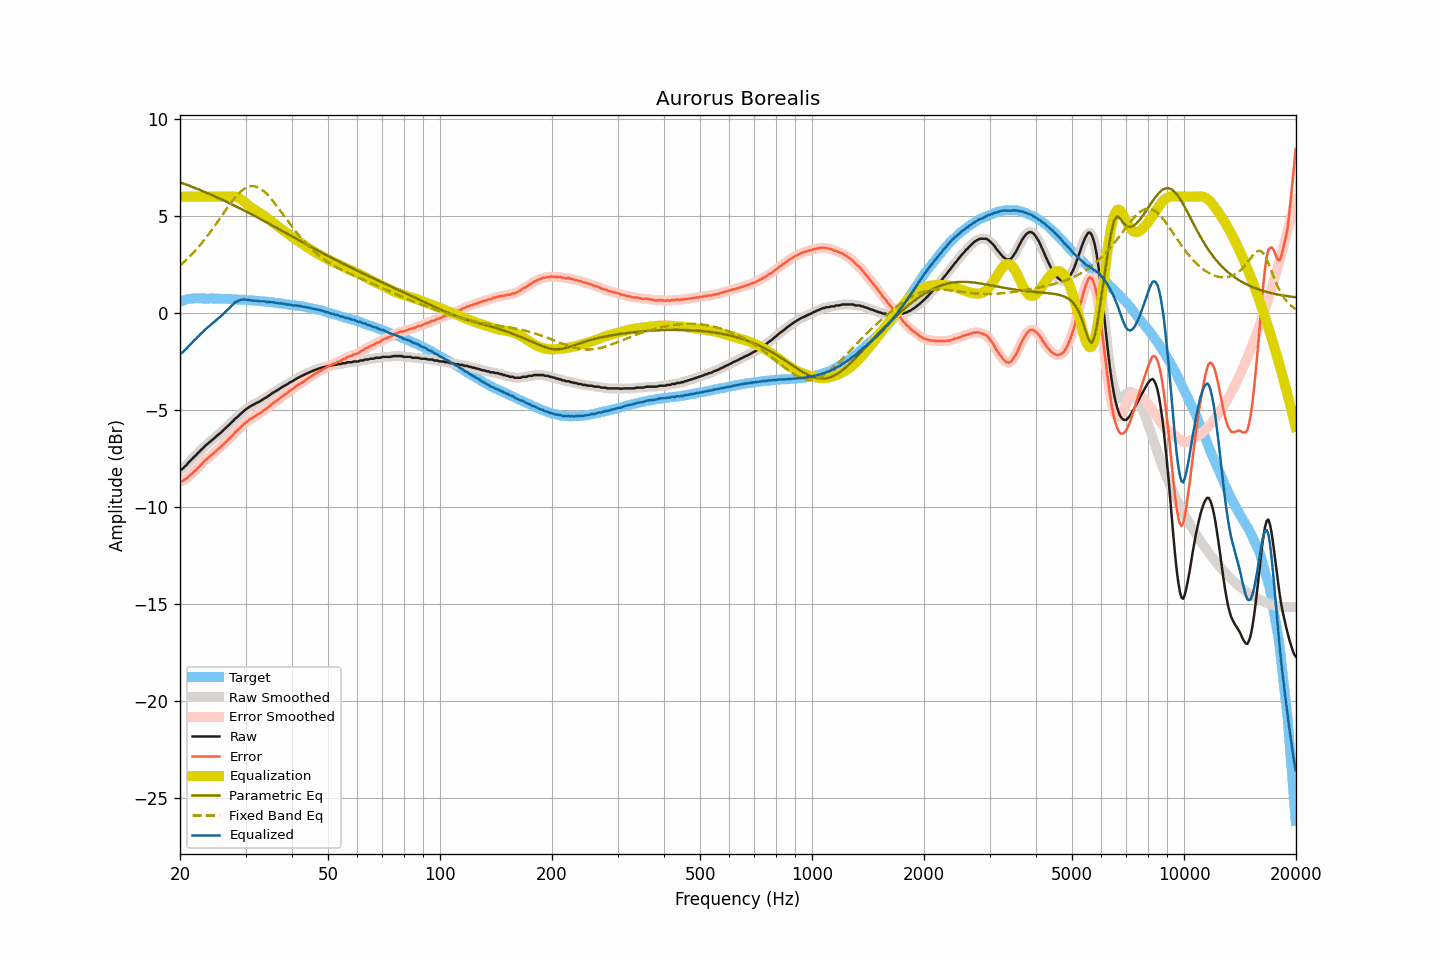

Values plotted in this chart, from the file beside it:
frequency, raw, smoothed, error, error_smoothed, equalization, parametric_eq, fixed_band_eq, equalized_raw, equalized_smoothed, target
20.00, -8.10, -8.10, -8.69, -8.69, 6.00, 6.74, 2.45, -2.10, -2.10, 0.59
20.20, -8.06, -8.05, -8.68, -8.67, 6.00, 6.71, 2.52, -2.06, -2.05, 0.62
20.40, -8.01, -7.99, -8.65, -8.64, 6.00, 6.68, 2.60, -2.01, -1.99, 0.65
20.61, -7.91, -7.92, -8.58, -8.59, 6.00, 6.65, 2.67, -1.91, -1.92, 0.67
20.81, -7.85, -7.84, -8.54, -8.53, 6.00, 6.62, 2.75, -1.85, -1.84, 0.70
21.02, -7.74, -7.74, -8.46, -8.46, 6.00, 6.59, 2.83, -1.74, -1.74, 0.73
21.23, -7.66, -7.66, -8.39, -8.40, 6.00, 6.56, 2.91, -1.66, -1.66, 0.74
21.44, -7.57, -7.57, -8.31, -8.31, 6.00, 6.53, 3.00, -1.57, -1.57, 0.74
21.66, -7.49, -7.49, -8.24, -8.24, 6.00, 6.49, 3.08, -1.49, -1.49, 0.75
21.87, -7.40, -7.40, -8.15, -8.16, 6.00, 6.46, 3.17, -1.40, -1.40, 0.75
22.09, -7.34, -7.32, -8.10, -8.09, 6.00, 6.43, 3.26, -1.34, -1.32, 0.76
22.31, -7.23, -7.24, -7.99, -8.00, 6.00, 6.39, 3.36, -1.23, -1.24, 0.76
22.54, -7.17, -7.16, -7.93, -7.92, 6.00, 6.36, 3.45, -1.17, -1.16, 0.76
22.76, -7.06, -7.07, -7.82, -7.83, 6.00, 6.33, 3.55, -1.06, -1.07, 0.76
22.99, -7.00, -6.99, -7.75, -7.74, 6.00, 6.29, 3.66, -1.00, -0.99, 0.75
23.22, -6.91, -6.91, -7.66, -7.66, 6.00, 6.26, 3.76, -0.91, -0.91, 0.75
23.45, -6.83, -6.83, -7.58, -7.58, 6.00, 6.22, 3.87, -0.83, -0.83, 0.75
23.69, -6.76, -6.76, -7.51, -7.50, 6.00, 6.19, 3.98, -0.76, -0.76, 0.75
23.92, -6.69, -6.69, -7.43, -7.44, 6.00, 6.15, 4.09, -0.69, -0.69, 0.75
24.16, -6.62, -6.62, -7.37, -7.37, 6.00, 6.12, 4.20, -0.62, -0.62, 0.76
24.40, -6.55, -6.55, -7.30, -7.30, 6.00, 6.08, 4.31, -0.55, -0.55, 0.76
24.65, -6.48, -6.48, -7.22, -7.23, 6.00, 6.04, 4.43, -0.48, -0.48, 0.74
24.89, -6.41, -6.40, -7.15, -7.15, 6.00, 6.01, 4.55, -0.41, -0.40, 0.74
25.14, -6.33, -6.33, -7.07, -7.07, 6.00, 5.97, 4.67, -0.33, -0.33, 0.74
25.39, -6.26, -6.26, -7.00, -7.00, 6.00, 5.93, 4.79, -0.26, -0.26, 0.74
25.65, -6.20, -6.19, -6.94, -6.93, 6.00, 5.89, 4.91, -0.20, -0.19, 0.74
25.91, -6.12, -6.12, -6.85, -6.85, 6.00, 5.85, 5.03, -0.12, -0.12, 0.73
26.16, -6.05, -6.04, -6.77, -6.77, 6.00, 5.81, 5.15, -0.05, -0.04, 0.73
26.43, -5.96, -5.96, -6.69, -6.69, 6.00, 5.78, 5.27, 0.04, 0.04, 0.73
26.69, -5.89, -5.89, -6.61, -6.61, 6.00, 5.74, 5.38, 0.11, 0.11, 0.73
26.96, -5.81, -5.81, -6.53, -6.53, 6.00, 5.70, 5.50, 0.19, 0.20, 0.72
27.23, -5.73, -5.73, -6.45, -6.45, 6.01, 5.66, 5.61, 0.28, 0.28, 0.72
27.50, -5.64, -5.64, -6.36, -6.36, 6.01, 5.62, 5.72, 0.38, 0.37, 0.72
27.77, -5.58, -5.56, -6.29, -6.27, 6.01, 5.58, 5.83, 0.44, 0.45, 0.71
28.05, -5.47, -5.48, -6.18, -6.19, 6.00, 5.54, 5.93, 0.54, 0.52, 0.71
28.33, -5.41, -5.41, -6.11, -6.11, 5.99, 5.49, 6.03, 0.58, 0.58, 0.70
28.62, -5.34, -5.33, -6.04, -6.03, 5.96, 5.45, 6.12, 0.62, 0.63, 0.70
28.90, -5.26, -5.26, -5.95, -5.95, 5.91, 5.41, 6.20, 0.66, 0.65, 0.69
29.19, -5.18, -5.18, -5.86, -5.87, 5.86, 5.37, 6.28, 0.68, 0.68, 0.68
29.48, -5.11, -5.10, -5.80, -5.79, 5.80, 5.33, 6.35, 0.69, 0.70, 0.69
29.78, -5.03, -5.03, -5.71, -5.71, 5.73, 5.29, 6.41, 0.70, 0.70, 0.68
30.08, -4.97, -4.97, -5.65, -5.64, 5.66, 5.24, 6.45, 0.69, 0.69, 0.68
30.38, -4.91, -4.91, -5.57, -5.57, 5.59, 5.20, 6.50, 0.68, 0.68, 0.67
30.68, -4.85, -4.85, -5.51, -5.51, 5.52, 5.16, 6.52, 0.67, 0.67, 0.66
30.99, -4.80, -4.80, -5.45, -5.46, 5.46, 5.11, 6.54, 0.66, 0.66, 0.65
31.30, -4.76, -4.75, -5.41, -5.40, 5.40, 5.07, 6.54, 0.65, 0.65, 0.65
31.61, -4.71, -4.71, -5.36, -5.35, 5.35, 5.03, 6.54, 0.64, 0.64, 0.65
31.93, -4.67, -4.67, -5.30, -5.30, 5.30, 4.98, 6.52, 0.63, 0.63, 0.64
32.24, -4.62, -4.62, -5.24, -5.25, 5.25, 4.94, 6.50, 0.63, 0.63, 0.62
32.57, -4.59, -4.58, -5.21, -5.20, 5.20, 4.89, 6.46, 0.61, 0.62, 0.62
32.89, -4.54, -4.54, -5.15, -5.15, 5.15, 4.85, 6.42, 0.61, 0.61, 0.62
33.22, -4.49, -4.49, -5.09, -5.09, 5.09, 4.81, 6.36, 0.60, 0.61, 0.60
33.55, -4.43, -4.43, -5.03, -5.03, 5.03, 4.76, 6.29, 0.61, 0.60, 0.60
33.89, -4.38, -4.38, -4.97, -4.97, 4.97, 4.72, 6.22, 0.59, 0.59, 0.59
34.23, -4.34, -4.33, -4.92, -4.91, 4.91, 4.67, 6.14, 0.57, 0.58, 0.59
34.57, -4.28, -4.28, -4.85, -4.85, 4.85, 4.63, 6.05, 0.57, 0.57, 0.57
34.92, -4.22, -4.22, -4.78, -4.78, 4.78, 4.58, 5.96, 0.56, 0.56, 0.56
35.27, -4.16, -4.16, -4.71, -4.71, 4.72, 4.53, 5.86, 0.56, 0.56, 0.56
35.62, -4.10, -4.10, -4.64, -4.65, 4.65, 4.49, 5.76, 0.56, 0.55, 0.54
35.97, -4.06, -4.05, -4.59, -4.59, 4.59, 4.44, 5.65, 0.53, 0.54, 0.53
... 635 more rows
